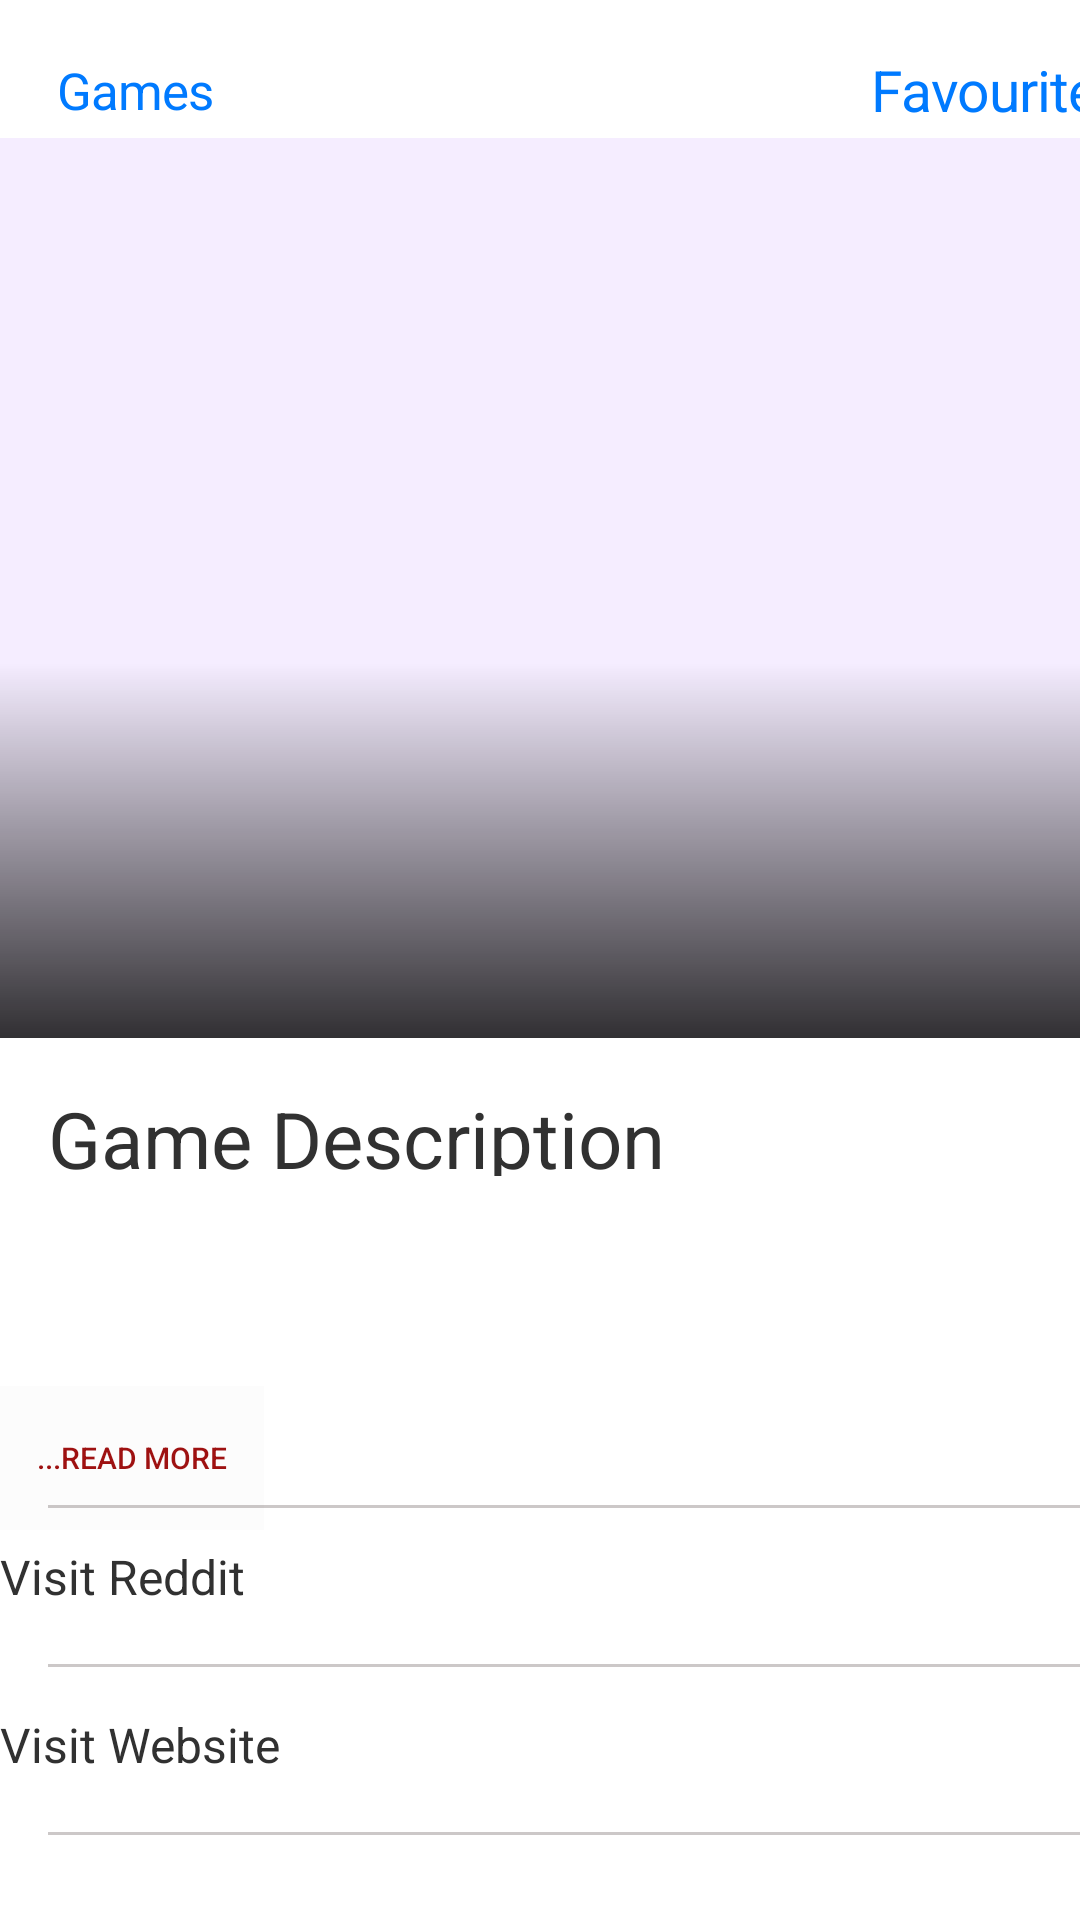

This screen was rendered from an Android layout file. Write that file and the resources it references.
<!-- AndroidManifest.xml: application theme Theme.MovieProject -->
<!-- res/layout/game_detail.xml -->
<?xml version="1.0" encoding="utf-8"?>
<RelativeLayout
    xmlns:android="http://schemas.android.com/apk/res/android"
    xmlns:tools="http://schemas.android.com/tools"
    xmlns:app="http://schemas.android.com/apk/res-auto"
    android:layout_width="match_parent"
    android:layout_height="match_parent"
    android:id="@+id/detailFRag"
    android:background="#FFFFFF"
    android:screenOrientation="sensor"


    tools:context=".view.DetailFragment">
    <androidx.core.widget.NestedScrollView
        android:layout_width="match_parent"
        android:layout_height="match_parent"
        android:scrollbars="vertical">


        <LinearLayout
            android:layout_width="match_parent"
            android:layout_height="wrap_content"
            android:orientation="vertical">

            <androidx.constraintlayout.widget.ConstraintLayout
                android:layout_width="match_parent"
                android:layout_height="wrap_content"
                tools:ignore="MissingClass">

                <ImageView
                    android:id="@+id/mImageView"
                    android:layout_width="match_parent"
                    android:layout_height="300dp"
                    android:layout_marginTop="46dp"
                    android:layout_marginBottom="240dp"
                    android:contentDescription="@string/app_name"
                    android:scaleType="centerCrop"
                    android:src="@color/purple_200"
                    app:layout_constraintLeft_toLeftOf="parent"
                    app:layout_constraintRight_toRightOf="parent"
                    app:layout_constraintTop_toTopOf="parent" />



                <View
                    android:id="@+id/blurView"
                    android:layout_width="match_parent"
                    android:layout_height="250dp"
                    android:layout_marginTop="50dp"
                    android:background="@drawable/gradient"
                    app:layout_constraintBottom_toBottomOf="@+id/mImageView"
                    app:layout_constraintEnd_toEndOf="parent"
                    app:layout_constraintStart_toStartOf="parent"
                    app:layout_constraintTop_toTopOf="@+id/mImageView" />





                <TextView
                    android:id="@+id/mTextViewName"
                    android:layout_width="380dp"
                    android:layout_height="wrap_content"
                    android:layout_marginStart="15dp"
                    android:layout_marginTop="220dp"
                    android:layout_marginEnd="15dp"
                    android:layout_marginBottom="10dp"
                    android:textStyle="bold"
                    android:textColor="@color/white"
                    app:layout_constraintBottom_toBottomOf="@+id/mImageView"
                    app:layout_constraintEnd_toEndOf="parent"
                    app:layout_constraintStart_toStartOf="parent"
                    app:layout_constraintTop_toTopOf="@+id/mImageView"
                    android:textSize="36sp"
                    android:textAlignment="textEnd"/>

                <TextView
                    android:id="@+id/desc"
                    android:layout_width="390dp"
                    android:layout_height="30dp"
                    android:layout_marginStart="16dp"
                    android:layout_marginTop="16dp"
                    android:text="Game Description"
                    android:textSize="26dp"
                    android:textColor="#313131"
                    app:layout_constraintStart_toStartOf="parent"
                    app:layout_constraintTop_toBottomOf="@id/mImageView" />

                <TextView
                    android:id="@+id/mTextViewInstruction"
                    android:layout_width="355dp"
                    android:layout_height="wrap_content"
                    android:layout_marginStart="16dp"
                    android:layout_marginTop="9dp"
                    android:textSize="10dp"
                    android:lines="4"
                    android:lineSpacingExtra="8sp"
                    android:textColor="#313131"
                    app:layout_constraintStart_toStartOf="parent"
                    app:layout_constraintTop_toBottomOf="@id/desc"
                    />


                <Button
                    android:id="@+id/show"
                    android:layout_width="wrap_content"
                    android:layout_height="wrap_content"
                    android:layout_alignParentRight="true"
                    app:layout_constraintTop_toBottomOf= "@id/mTextViewInstruction"
                    android:layout_marginStart="9dp"
                    android:layout_marginTop="-12dp"
                    tools:ignore="MissingConstraints"
                    android:textSize="10dp"
                    android:text="...Read More"
                    android:textColor="@color/reeed"
                    android:background="@color/cardview_shadow_end_color"
                    android:clickable="true" />



                <ProgressBar
                    android:id="@+id/loading"
                    android:layout_width="wrap_content"
                    android:layout_height="wrap_content"
                    android:indeterminateTint="@color/sourcherry"
                    android:visibility="gone"
                    app:layout_constraintBottom_toBottomOf="parent"
                    app:layout_constraintEnd_toEndOf="parent"
                    app:layout_constraintStart_toStartOf="parent"
                    app:layout_constraintTop_toTopOf="parent" />

                <TextView
                    android:id="@+id/reddit"
                    android:layout_width="380dp"
                    android:layout_height="48dp"
                    android:layout_marginStart="20dp"
                    android:layout_marginTop="28dp"
                    android:text="Visit Reddit"
                    android:textColor="#313131"
                    android:textSize="16sp"
                    android:gravity="center_vertical"
                    app:layout_constraintBottom_toTopOf="@+id/website"
                    app:layout_constraintEnd_toEndOf="parent"
                    app:layout_constraintStart_toStartOf="parent"
                    app:layout_constraintTop_toBottomOf="@+id/mTextViewInstruction" />




                <TextView
                    android:id="@+id/website"
                    android:layout_width="380dp"
                    android:layout_height="48dp"
                    android:layout_marginStart="20dp"
                    android:layout_marginTop="8dp"
                    android:text="Visit Website"
                    android:textColor="#313131"
                    android:textSize="16sp"
                    android:gravity="center_vertical"
                    app:layout_constraintEnd_toEndOf="parent"
                    app:layout_constraintStart_toStartOf="parent"
                    app:layout_constraintTop_toBottomOf="@+id/reddit" />

                <View
                    android:layout_width="match_parent"
                    android:layout_height="1dp"
                    android:layout_marginTop="5dp"
                    android:background="#CCC8C8"
                    app:layout_constraintTop_toBottomOf="@id/reddit"
                    tools:layout_editor_absoluteX="-1dp"
                    android:layout_marginStart="16dp"/>

                <View
                    android:layout_width="match_parent"
                    android:layout_height="1dp"
                    android:layout_marginTop="5dp"
                    android:background="#CCC8C8"
                    app:layout_constraintTop_toBottomOf="@id/website"
                    tools:layout_editor_absoluteX="-1dp"
                    android:layout_marginStart="16dp"/>

                <View
                    android:layout_width="match_parent"
                    android:layout_height="1dp"
                    android:background="#CCC8C8"
                    app:layout_constraintTop_toTopOf="@id/reddit"
                    tools:layout_editor_absoluteX="-1dp"
                    android:layout_marginStart="16dp"/>




                <Button
                    android:id="@+id/favorite"
                    android:layout_width="wrap_content"
                    android:layout_height="wrap_content"
                    android:layout_marginStart="195dp"
                    android:layout_marginEnd="16dp"
                    android:layout_marginTop="7dp"
                    android:background="#00000000"
                    android:letterSpacing="-0.02"
                    android:lineSpacingExtra="2sp"
                    android:text="Favourite"
                    android:lineHeight="22dp"
                    android:textAllCaps="false"
                    android:textColor="#007AFF"
                    android:textSize="19sp"
                    android:translationY="-0.86sp"
                    app:layout_constraintStart_toEndOf="@+id/gamesBack"
                    app:layout_constraintTop_toTopOf="parent"
                    android:fontFamily="sans-serif"/>

                <Button
                    android:id="@+id/gamesBack"
                    android:layout_width="wrap_content"
                    android:layout_height="wrap_content"
                    android:layout_marginStart="1dp"
                    android:layout_marginTop="7dp"
                    android:layout_marginEnd="236dp"
                    android:background="#00000000"
                    android:drawableLeft="@drawable/arrow"
                    android:letterSpacing="-0.02"
                    android:lineHeight="22dp"
                    android:text="Games"
                    android:textAllCaps="false"
                    android:textColor="#007AFF"
                    android:textSize="17dp"
                    android:translationY="-0.86sp"
                    app:layout_constraintEnd_toStartOf="@+id/favorite"
                    app:layout_constraintStart_toStartOf="parent"
                    app:layout_constraintTop_toTopOf="parent"
                    android:fontFamily="sans-serif"/>

                <LinearLayout
                    android:layout_width="match_parent"
                    android:layout_height="wrap_content"
                    android:orientation="horizontal"
                    android:alpha="0.8"
                    android:background="@color/white"
                    app:layout_constraintBottom_toBottomOf="parent"
                    app:layout_constraintRight_toRightOf="parent">



                </LinearLayout>

            </androidx.constraintlayout.widget.ConstraintLayout>


















        </LinearLayout>

    </androidx.core.widget.NestedScrollView>










</RelativeLayout>
<!-- resources referenced by this layout -->
<resources>
  <color name="purple_200">#F5EDFF</color>
  <color name="reeed">#9E1111</color>
  <color name="sourcherry">#AA356B</color>
  <color name="white">#FFFFFFFF</color>
  <!-- drawable gradient (drawable) -->
  <shape xmlns:android="http://schemas.android.com/apk/res/android"
      android:shape="rectangle">
  
      <gradient
          android:angle="90"
          android:endColor="#00ffffff"
          android:startColor="#CC000000"
          android:centerColor="#00ffffff" />
  </shape>
  <string name="app_name">MovieProject</string>
  <style name="Theme.MovieProject" parent="Theme.MaterialComponents.DayNight.NoActionBar">
          
          <item name="colorPrimary">#EE4443</item>
          <item name="colorPrimaryVariant">#AC310A</item>
          <item name="colorOnPrimary">@color/white</item>
          
          <item name="colorSecondary">@color/teal_200</item>
          <item name="colorSecondaryVariant">@color/teal_700</item>
          <item name="colorOnSecondary">@color/black</item>
          
          <item name="android:statusBarColor" tools:targetApi="l">?attr/colorPrimaryVariant</item>
          
      </style>
  <color name="teal_200">#FF03DAC5</color>
  <color name="teal_700">#FF018786</color>
  <color name="black">#FF000000</color>
</resources>
